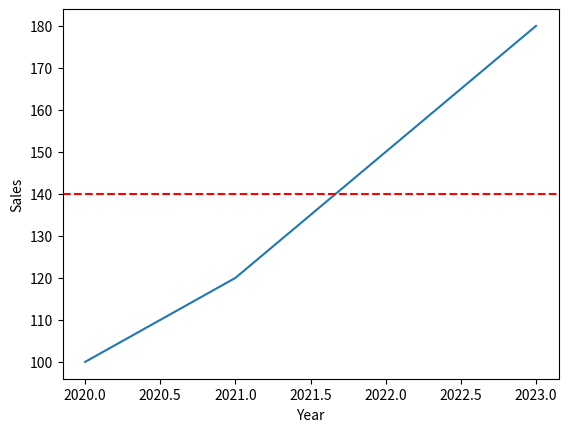

Recreate this plot in Python.
# Exercise 1 — Environment + first plot

import matplotlib.pyplot as plt
import seaborn as sns
import pandas as pd

# Exercise 1

# y = [3, 7, 4, 9, 6]
#
# fig, ax = plt.subplots()
# ax.plot(y)
# plt.show()


# Exercise 2

# x = [1, 2, 3, 4, 5]
# y = [2, 4, 1, 8, 7]
#
#
# fig2, ax2 = plt.subplots()
# ax2.plot(x, y)
# plt.show()
#
# plt.plot(x, y)
# plt.show()


# Exercise 3

# x = [10, 20, 30, 40]
# y = [1, 4, 9, 16]
# bad_x = [10, 20, 30]
#
# fig1, ax1 = plt.subplots()
# ax1.plot(x, y)
#
# fig2, ax2 = plt.subplots()
# ax2.plot(y)
#
# fig3, ax3 = plt.subplots()
# ax3.plot(bad_x, y[:3])
#
# plt.show()


# Exercise 4

# months = ["Jan","Feb","Mar","Apr","May"]
# sales = [12, 18, 7, 22, 15]
#
# height = [150, 160, 165, 170, 172, 180, 155, 168, 175, 162]
#
# study_hours = [1, 2, 3, 4, 5, 6]
# scores = [52, 55, 60, 63, 70, 78]
#
# fig1, ax1 = plt.subplots()
# ax1.plot(study_hours, scores)
# plt.show()
#
# fig2, ax2 = plt.subplots()
# ax2.scatter(study_hours, scores)
# plt.show()
#
# fig3, ax3 = plt.subplots()
# ax3.bar(months, sales)
# plt.show()
#
# fig4, ax4 = plt.subplots()
# ax4.hist(height, bins=5)
# plt.show()


# Exercise 5

# x = [1,2,3,4,5,6]
# baseline = [10,10,10,10,10,10]
# actual   = [8, 9, 11, 13, 12, 14]
# forecast = [14, 15, 16, 16, 17, 18]
#
# fig, ax = plt.subplots()
# ax.plot(x, baseline, linestyle='--', alpha=1, label='baseline')
# ax.plot(x, actual, linestyle='-', marker='o', alpha=1, label='actual')
# ax.plot(x, forecast, linestyle=':', alpha=0.5, label='forecast')
# ax.legend(loc='best')
# ax.set_title('Comparison between forecasted and actual')
#
# plt.show()


#  Exercise 6

# days = [1,2,3,4,5,6]
# inventory = [50, 50, 40, 40, 70, 70]
#
# fig, ax = plt.subplots()
# ax.plot(days, inventory, label='Inventory not stepped', color='red')
# ax.plot(days, inventory, drawstyle='steps-post', label="Inventory stepped", color='blue')
# ax.legend()
# ax.set_title('Inventory over time')
#
# plt.show()


# Exercise 7

# x = [0, 1, 2, 3, 4]
# y = [100, 102, 101, 103, 104]
#
# fig1, ax1 = plt.subplots()
# ax1.plot(x, y)
# plt.show()
#
# fig2, ax2 = plt.subplots()
# ax2.plot(x, y)
# ax2.set_ylim(0, 200)
# plt.show()


#  Exercise 8

# years = [2000, 2005, 2010, 2015, 2020]
# revenue = [2, 3, 5, 8, 13]
#
# fig, ax = plt.subplots()
# ax.plot(years, revenue)
# ax.set_xlabel('Year')
# ax.set_ylabel('Revenue')
# ax.set_title('Revenue vs Year')
# ax.set_xticks([2000, 2010, 2020])
# ax.tick_params(rotation=45)
# plt.tight_layout()
# plt.show()

#  Example

df = pd.DataFrame({
    "Year": [2020, 2021, 2022, 2023],
    "Sales": [100, 120, 150, 180]
})

fig, ax = plt.subplots()

# Seaborn line
sns.lineplot(x="Year", y="Sales", data=df, ax=ax)

# Matplotlib horizontal reference line
ax.axhline(140, color="red", linestyle="--")

plt.show()
